Labelled photos from "dataset", an image-classification folder in Trevol/KerasCatsVsDogsExperiments. The possible labels are: busy, clear.

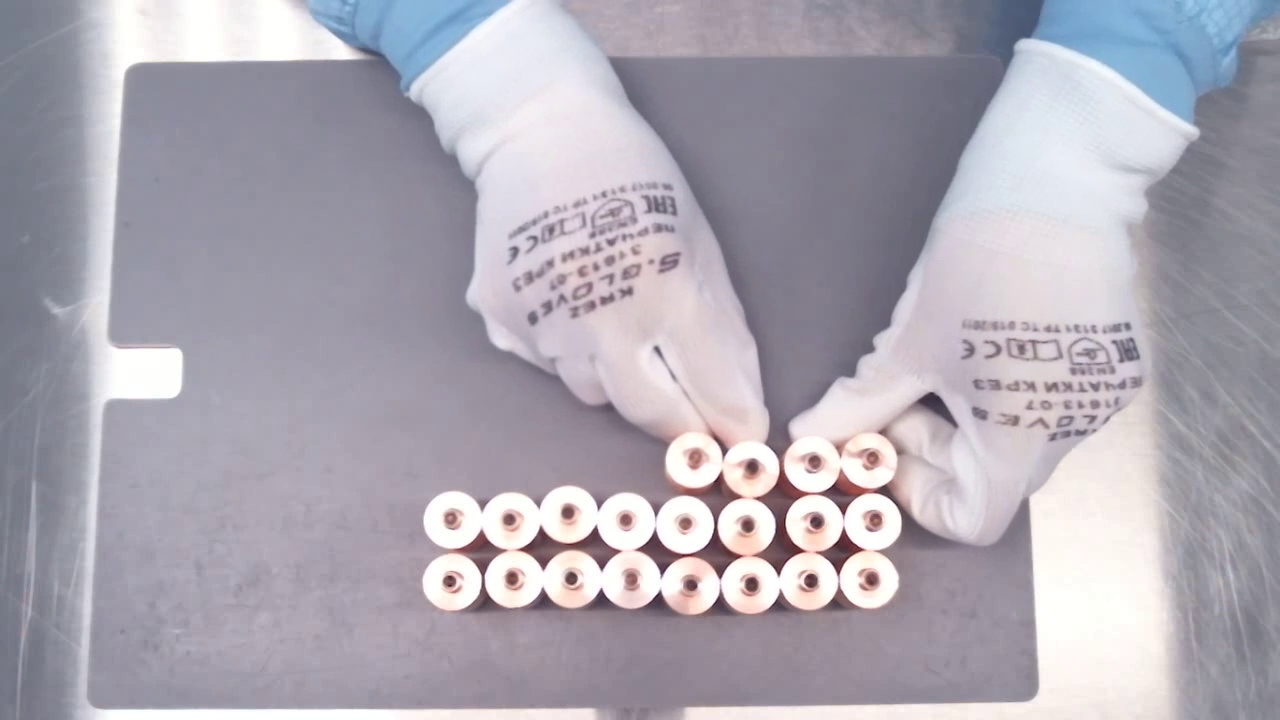
Label: busy

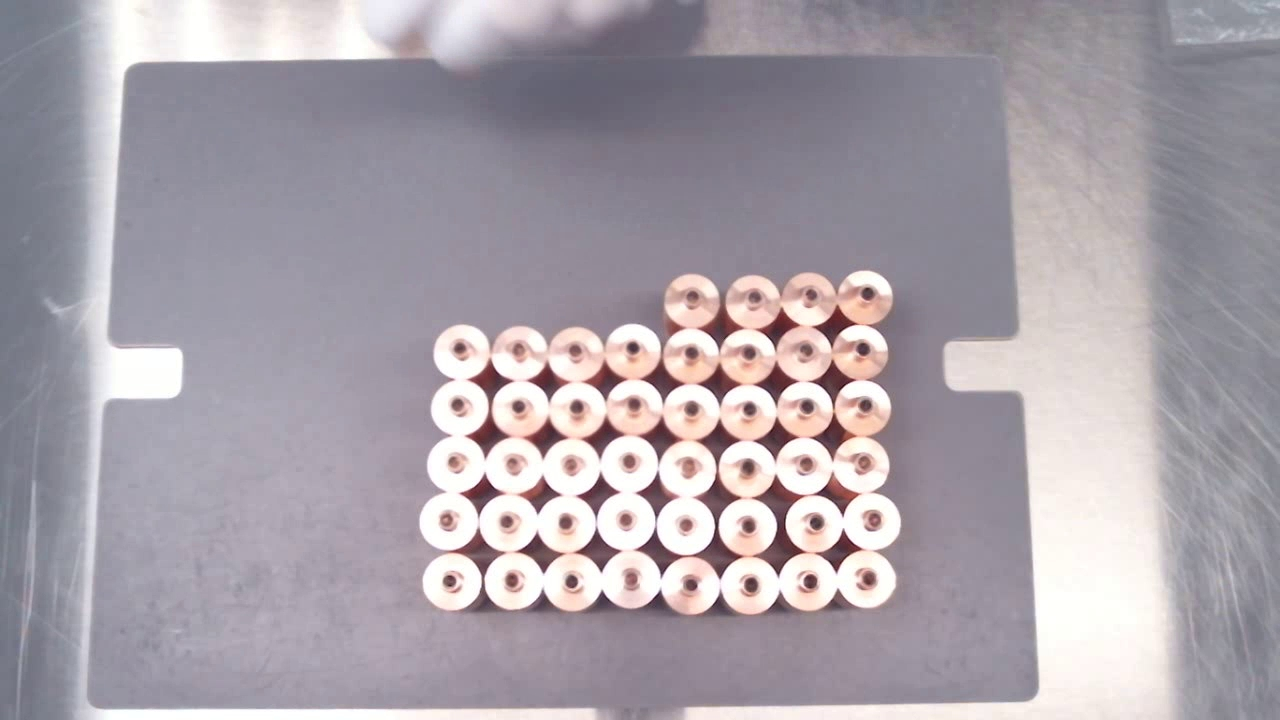
Label: clear

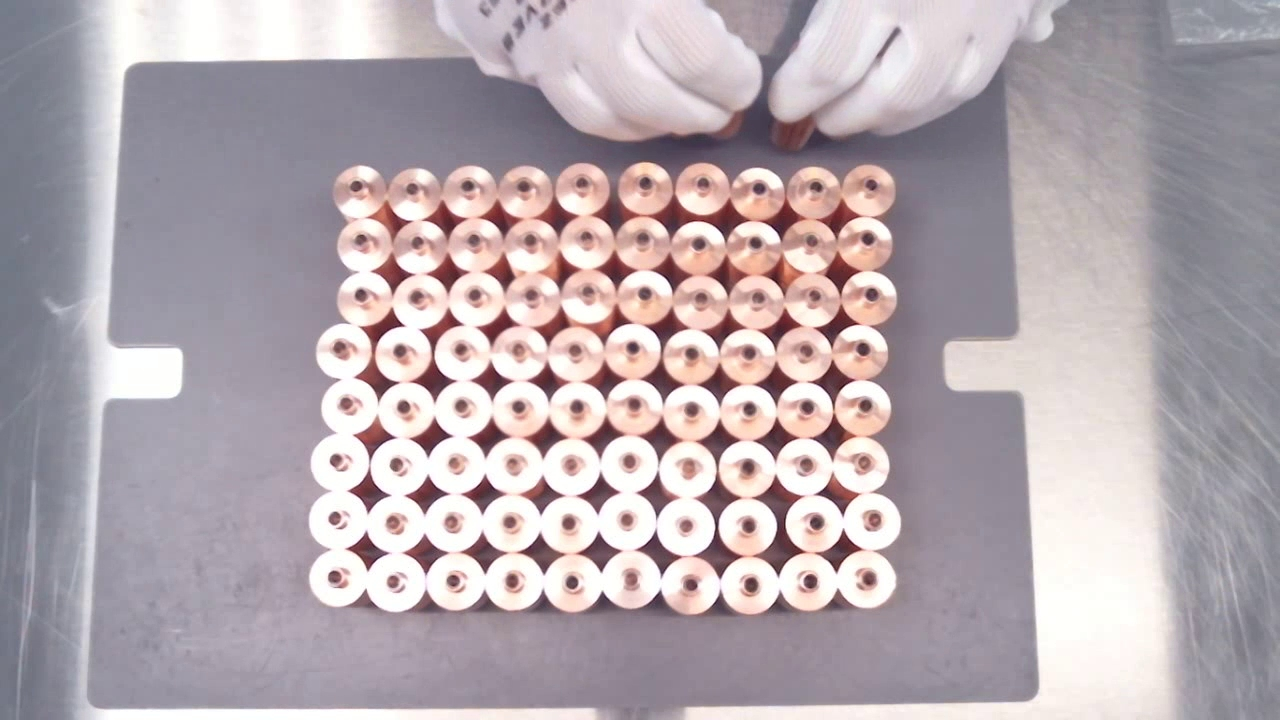
Label: busy

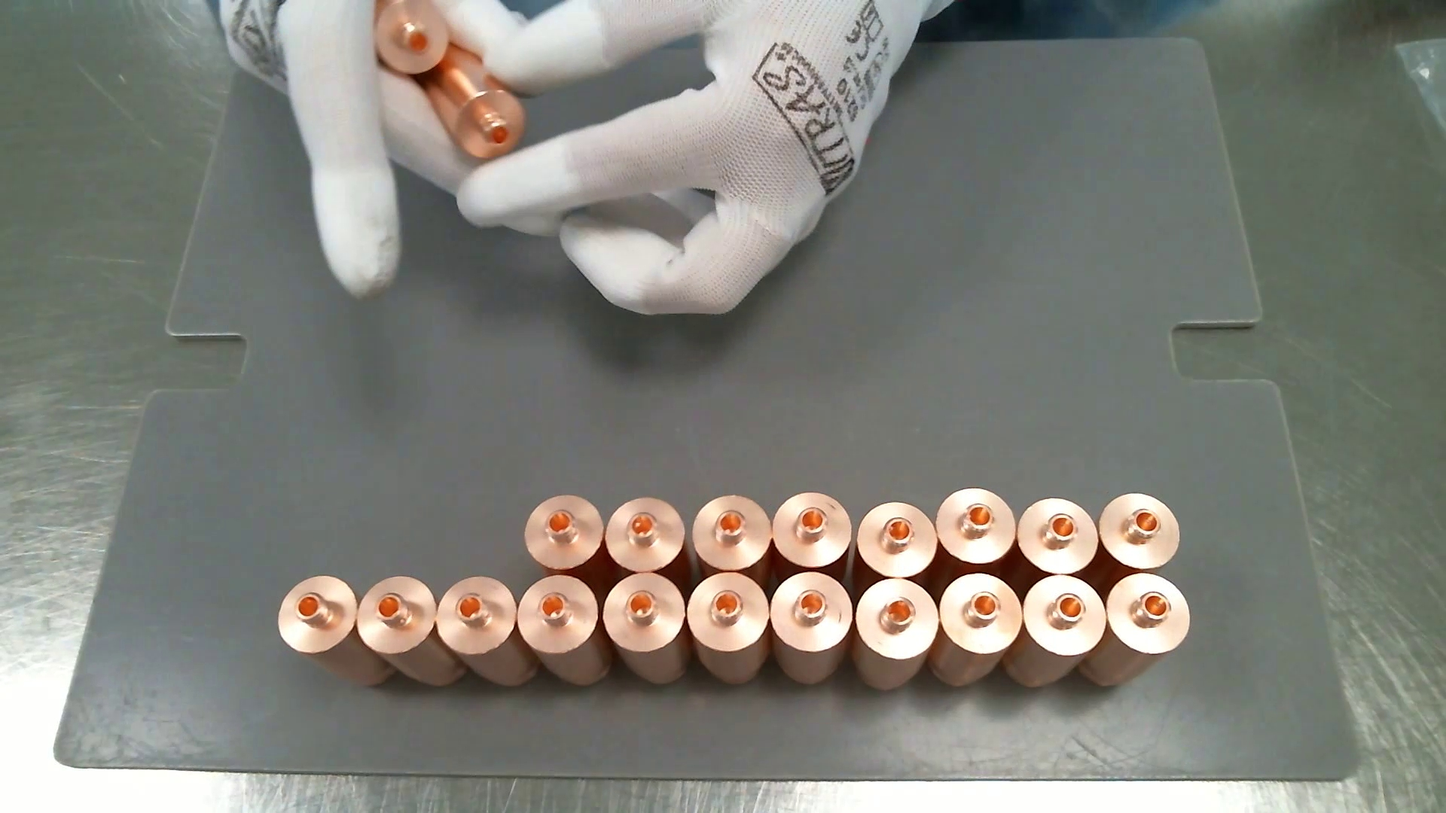
Label: busy

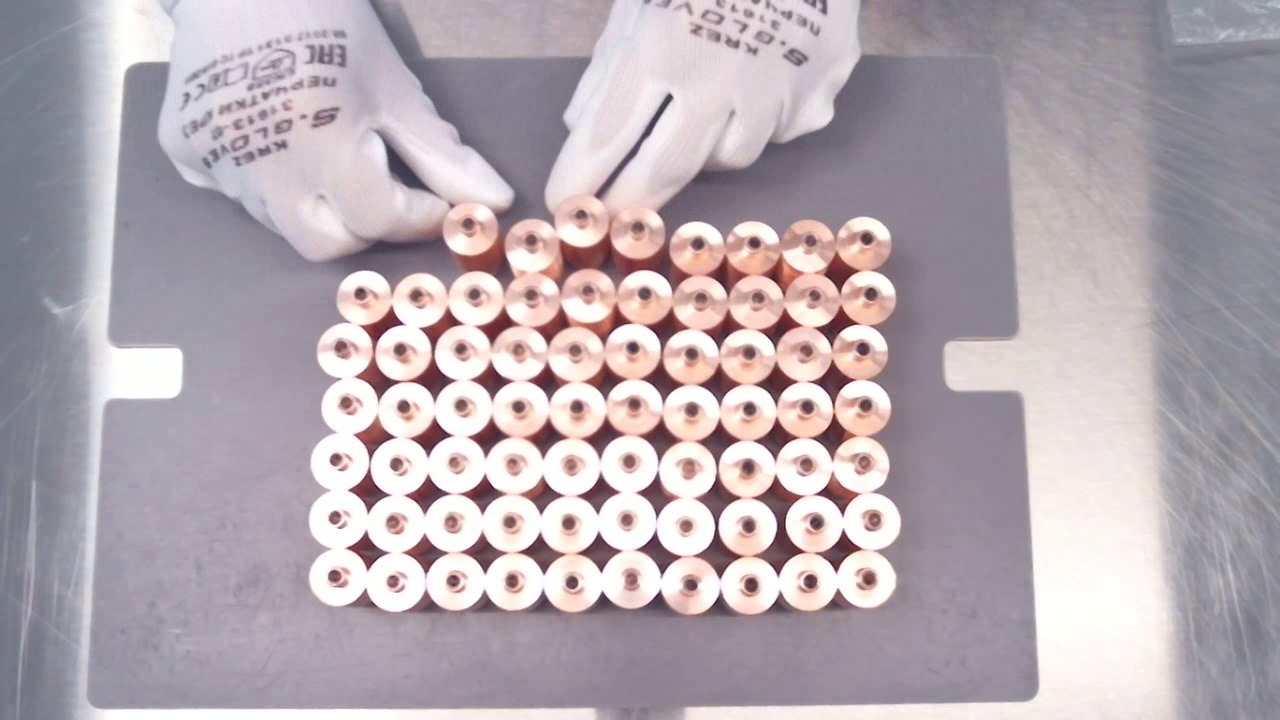
Label: busy

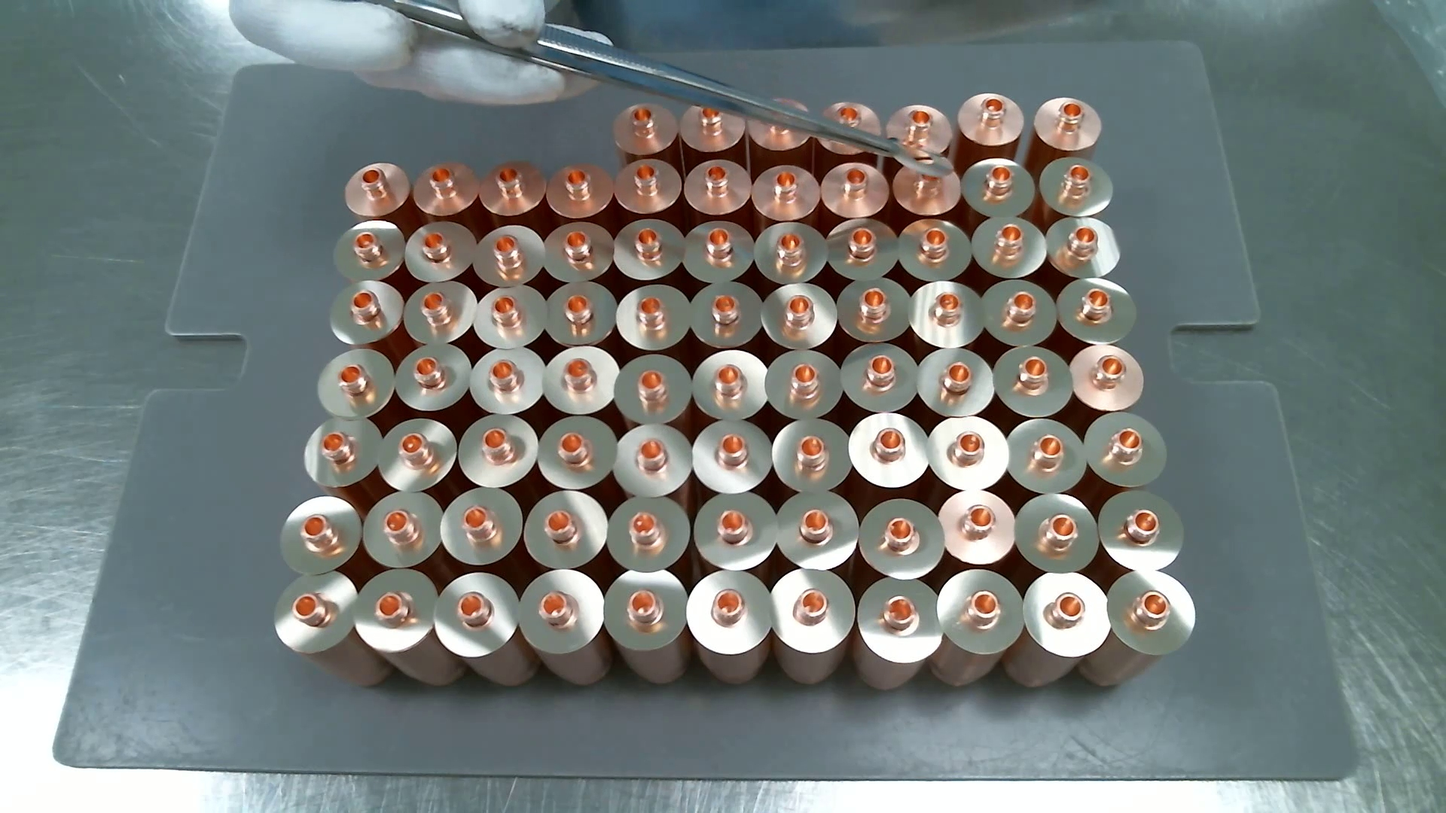
Label: busy
